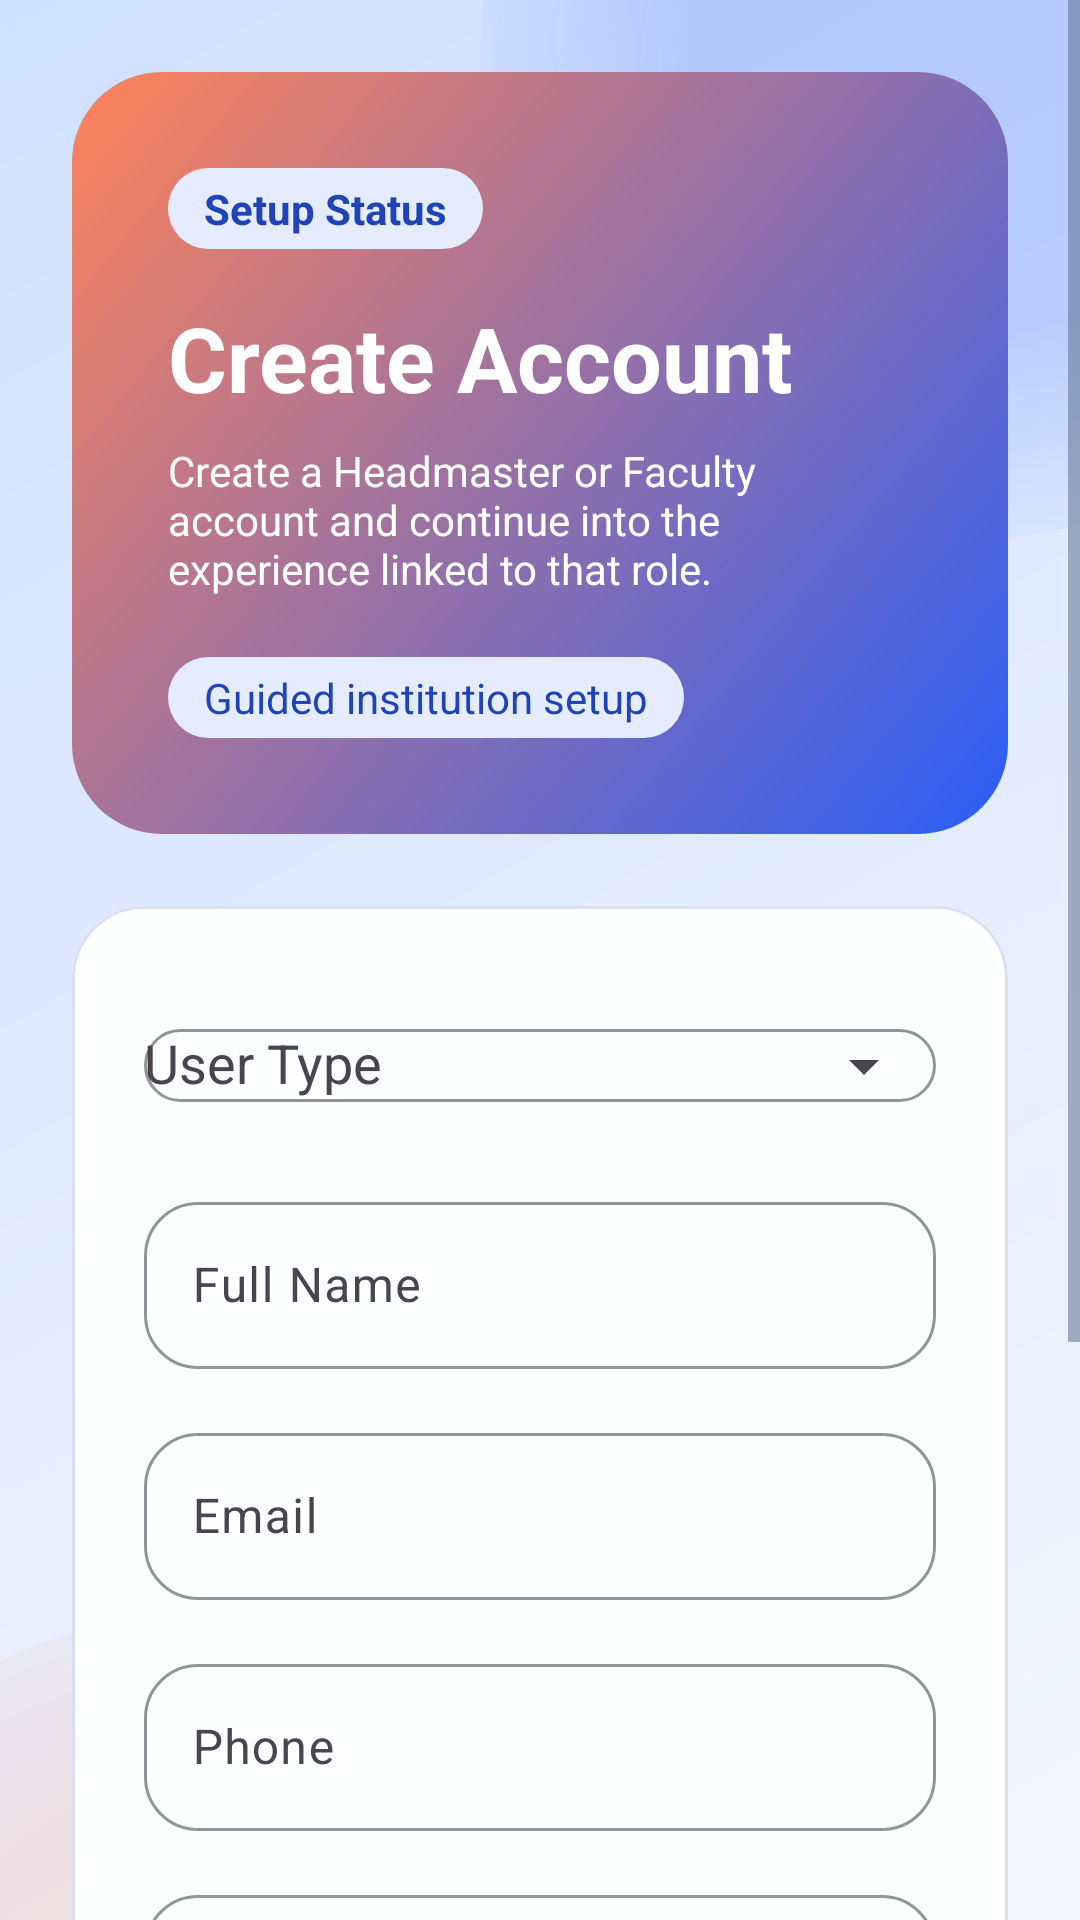

This screen was rendered from an Android layout file. Write that file and the resources it references.
<!-- AndroidManifest.xml: application theme Theme.Edutute -->
<!-- res/layout/fragment_sign_up.xml -->
<?xml version="1.0" encoding="utf-8"?>
<ScrollView xmlns:android="http://schemas.android.com/apk/res/android"
    xmlns:app="http://schemas.android.com/apk/res-auto"
    android:layout_width="match_parent"
    android:layout_height="match_parent"
    android:background="@drawable/bg_app_shell">

    <LinearLayout
        android:layout_width="match_parent"
        android:layout_height="wrap_content"
        android:orientation="vertical"
        android:padding="@dimen/spacing_xxl">

        <LinearLayout
            android:layout_width="match_parent"
            android:layout_height="wrap_content"
            android:background="@drawable/bg_hero_panel"
            android:orientation="vertical"
            android:padding="@dimen/spacing_xxxl">

            <TextView
                android:layout_width="wrap_content"
                android:layout_height="wrap_content"
                android:background="@drawable/bg_badge"
                android:paddingStart="@dimen/spacing_md"
                android:paddingTop="@dimen/spacing_xs"
                android:paddingEnd="@dimen/spacing_md"
                android:paddingBottom="@dimen/spacing_xs"
                android:text="@string/label_setup_status"
                android:textColor="@color/brand_badge_text"
                android:textStyle="bold" />

            <TextView
                android:layout_width="wrap_content"
                android:layout_height="wrap_content"
                android:layout_marginTop="@dimen/spacing_lg"
                android:text="@string/title_sign_up"
                android:textColor="@color/brand_on_primary"
                android:textSize="30sp"
                android:textStyle="bold" />

            <TextView
                android:layout_width="wrap_content"
                android:layout_height="wrap_content"
                android:layout_marginTop="@dimen/spacing_sm"
                android:text="@string/sign_up_subheading"
                android:textColor="@color/brand_on_primary" />

            <TextView
                android:layout_width="wrap_content"
                android:layout_height="wrap_content"
                android:layout_marginTop="@dimen/spacing_xl"
                android:background="@drawable/bg_badge"
                android:paddingStart="@dimen/spacing_md"
                android:paddingTop="@dimen/spacing_xs"
                android:paddingEnd="@dimen/spacing_md"
                android:paddingBottom="@dimen/spacing_xs"
                android:text="@string/auth_feature_setup"
                android:textColor="@color/brand_badge_text" />
        </LinearLayout>

        <com.google.android.material.card.MaterialCardView
            android:layout_width="match_parent"
            android:layout_height="wrap_content"
            android:layout_marginTop="@dimen/spacing_xxl">

            <LinearLayout
                android:layout_width="match_parent"
                android:layout_height="wrap_content"
                android:orientation="vertical"
                android:padding="@dimen/spacing_xxl">

                <com.google.android.material.textfield.TextInputLayout
                    android:id="@+id/userTypeInputLayout"
                    style="@style/Widget.Edutute.Input"
                    android:layout_width="match_parent"
                    android:layout_height="wrap_content"
                    android:hint="@string/label_user_type"
                    app:endIconMode="dropdown_menu">

                    <com.google.android.material.textfield.MaterialAutoCompleteTextView
                        android:id="@+id/userTypeAutoCompleteTextView"
                        android:layout_width="match_parent"
                        android:layout_height="wrap_content"
                        android:inputType="none" />
                </com.google.android.material.textfield.TextInputLayout>

                <com.google.android.material.textfield.TextInputLayout
                    android:id="@+id/institutionalIdInputLayout"
                    style="@style/Widget.Edutute.Input"
                    android:layout_width="match_parent"
                    android:layout_height="wrap_content"
                    android:layout_marginTop="@dimen/spacing_lg"
                    android:hint="@string/label_institutional_id"
                    android:visibility="gone">

                    <com.google.android.material.textfield.TextInputEditText
                        android:id="@+id/institutionalIdInputEditText"
                        android:layout_width="match_parent"
                        android:layout_height="wrap_content"
                        android:inputType="textCapCharacters" />
                </com.google.android.material.textfield.TextInputLayout>

                <com.google.android.material.textfield.TextInputLayout
                    android:id="@+id/fullNameInputLayout"
                    style="@style/Widget.Edutute.Input"
                    android:layout_width="match_parent"
                    android:layout_height="wrap_content"
                    android:layout_marginTop="@dimen/spacing_lg"
                    android:hint="@string/label_full_name">

                    <com.google.android.material.textfield.TextInputEditText
                        android:id="@+id/fullNameInputEditText"
                        android:layout_width="match_parent"
                        android:layout_height="wrap_content"
                        android:inputType="textPersonName" />
                </com.google.android.material.textfield.TextInputLayout>

                <com.google.android.material.textfield.TextInputLayout
                    android:id="@+id/emailInputLayout"
                    style="@style/Widget.Edutute.Input"
                    android:layout_width="match_parent"
                    android:layout_height="wrap_content"
                    android:layout_marginTop="@dimen/spacing_lg"
                    android:hint="@string/label_email">

                    <com.google.android.material.textfield.TextInputEditText
                        android:id="@+id/emailInputEditText"
                        android:layout_width="match_parent"
                        android:layout_height="wrap_content"
                        android:inputType="textEmailAddress" />
                </com.google.android.material.textfield.TextInputLayout>

                <com.google.android.material.textfield.TextInputLayout
                    android:id="@+id/phoneInputLayout"
                    style="@style/Widget.Edutute.Input"
                    android:layout_width="match_parent"
                    android:layout_height="wrap_content"
                    android:layout_marginTop="@dimen/spacing_lg"
                    android:hint="@string/label_phone">

                    <com.google.android.material.textfield.TextInputEditText
                        android:id="@+id/phoneInputEditText"
                        android:layout_width="match_parent"
                        android:layout_height="wrap_content"
                        android:inputType="phone" />
                </com.google.android.material.textfield.TextInputLayout>

                <com.google.android.material.textfield.TextInputLayout
                    android:id="@+id/qualificationInputLayout"
                    style="@style/Widget.Edutute.Input"
                    android:layout_width="match_parent"
                    android:layout_height="wrap_content"
                    android:layout_marginTop="@dimen/spacing_lg"
                    android:hint="@string/label_qualification"
                    android:visibility="gone">

                    <com.google.android.material.textfield.TextInputEditText
                        android:id="@+id/qualificationInputEditText"
                        android:layout_width="match_parent"
                        android:layout_height="wrap_content"
                        android:inputType="textCapSentences" />
                </com.google.android.material.textfield.TextInputLayout>

                <TextView
                    android:id="@+id/facultyInfoText"
                    android:layout_width="match_parent"
                    android:layout_height="wrap_content"
                    android:layout_marginTop="@dimen/spacing_md"
                    android:text="@string/message_faculty_joining_date_info"
                    android:textColor="@color/brand_text_secondary"
                    android:visibility="gone" />

                <com.google.android.material.textfield.TextInputLayout
                    android:id="@+id/passwordInputLayout"
                    style="@style/Widget.Edutute.Input"
                    android:layout_width="match_parent"
                    android:layout_height="wrap_content"
                    android:layout_marginTop="@dimen/spacing_lg"
                    android:hint="@string/label_password"
                    app:endIconMode="password_toggle">

                    <com.google.android.material.textfield.TextInputEditText
                        android:id="@+id/passwordInputEditText"
                        android:layout_width="match_parent"
                        android:layout_height="wrap_content"
                        android:inputType="textPassword" />
                </com.google.android.material.textfield.TextInputLayout>

                <com.google.android.material.textfield.TextInputLayout
                    android:id="@+id/confirmPasswordInputLayout"
                    style="@style/Widget.Edutute.Input"
                    android:layout_width="match_parent"
                    android:layout_height="wrap_content"
                    android:layout_marginTop="@dimen/spacing_lg"
                    android:hint="@string/label_confirm_password"
                    app:endIconMode="password_toggle">

                    <com.google.android.material.textfield.TextInputEditText
                        android:id="@+id/confirmPasswordInputEditText"
                        android:layout_width="match_parent"
                        android:layout_height="wrap_content"
                        android:inputType="textPassword" />
                </com.google.android.material.textfield.TextInputLayout>

                <TextView
                    android:id="@+id/signInText"
                    android:layout_width="wrap_content"
                    android:layout_height="wrap_content"
                    android:layout_gravity="center_horizontal"
                    android:layout_marginTop="@dimen/spacing_lg"
                    android:text="@string/action_back_to_sign_in"
                    android:textColor="@color/brand_primary"
                    android:textStyle="bold" />

                <com.google.android.material.progressindicator.LinearProgressIndicator
                    android:id="@+id/progressBar"
                    android:layout_width="match_parent"
                    android:layout_height="wrap_content"
                    android:layout_marginTop="@dimen/spacing_lg"
                    android:visibility="gone" />

                <com.google.android.material.button.MaterialButton
                    android:id="@+id/createAccountButton"
                    style="@style/Widget.Edutute.Button.Primary"
                    android:layout_width="match_parent"
                    android:layout_height="wrap_content"
                    android:layout_marginTop="@dimen/spacing_lg"
                    app:icon="@drawable/ic_shield"
                    app:iconGravity="textStart"
                    app:iconPadding="@dimen/spacing_sm"
                    android:text="@string/action_create_account" />
            </LinearLayout>
        </com.google.android.material.card.MaterialCardView>
    </LinearLayout>
</ScrollView>
<!-- resources referenced by this layout -->
<resources>
  <color name="brand_badge_text">#2043B8</color>
  <color name="brand_on_primary">#FFFFFF</color>
  <color name="brand_primary">#2457F5</color>
  <color name="brand_text_secondary">#596A87</color>
  <dimen name="spacing_lg">16dp</dimen>
  <dimen name="spacing_md">12dp</dimen>
  <dimen name="spacing_sm">8dp</dimen>
  <dimen name="spacing_xl">20dp</dimen>
  <dimen name="spacing_xs">4dp</dimen>
  <dimen name="spacing_xxl">24dp</dimen>
  <dimen name="spacing_xxxl">32dp</dimen>
  <string name="action_back_to_sign_in">Back to sign in</string>
  <string name="action_create_account">Create Account</string>
  <string name="auth_feature_setup">Guided institution setup</string>
  <string name="label_confirm_password">Confirm Password</string>
  <string name="label_email">Email</string>
  <string name="label_full_name">Full Name</string>
  <string name="label_institutional_id">Institutional ID</string>
  <string name="label_password">Password</string>
  <string name="label_phone">Phone</string>
  <string name="label_qualification">Qualification</string>
  <string name="label_setup_status">Setup Status</string>
  <string name="label_user_type">User Type</string>
  <string name="message_faculty_joining_date_info">Joining date is generated automatically when faculty registration succeeds.</string>
  <string name="sign_up_subheading">Create a Headmaster or Faculty account and continue into the experience linked to that role.</string>
  <string name="title_sign_up">Create Account</string>
  <style name="Theme.Edutute" parent="Base.Theme.Edutute" />
  <color name="brand_gradient_bottom">#CFE0FF</color>
  <color name="brand_background">#F5F7FF</color>
  <color name="brand_glow_primary">#33295EF8</color>
  <color name="brand_glow_secondary">#29FF8358</color>
  <color name="brand_badge_fill">#E5ECFF</color>
  <dimen name="corner_xl">30dp</dimen>
  <color name="brand_gradient_end">#FF8358</color>
  <color name="brand_gradient_start">#295EF8</color>
  <dimen name="button_height">52dp</dimen>
  <style name="ShapeAppearance.Edutute.Medium" parent="ShapeAppearance.Material3.MediumComponent">
          <item name="cornerSize">@dimen/corner_md</item>
      </style>
  <color name="brand_surface_elevated">#FDFEFF</color>
  <color name="brand_outline">#C8D2EA</color>
  <dimen name="corner_md">18dp</dimen>
  <color name="brand_primary_container">#DCE4FF</color>
  <color name="brand_on_primary_container">#0E1E52</color>
  <color name="brand_secondary">#FF7A59</color>
  <color name="brand_on_secondary">#FFFFFF</color>
  <color name="brand_secondary_container">#FFE0D6</color>
  <color name="brand_on_secondary_container">#54210F</color>
  <color name="brand_tertiary">#11A99B</color>
  <color name="brand_on_tertiary">#FFFFFF</color>
  <color name="brand_surface">#FFFFFF</color>
  <color name="brand_surface_variant">#EBF0FF</color>
  <color name="brand_outline_variant">#D9E0F3</color>
  <color name="brand_text_primary">#11203D</color>
  <style name="ThemeOverlay.Edutute.BottomSheetDialog" parent="ThemeOverlay.Material3.BottomSheetDialog">
          <item name="bottomSheetStyle">@style/Widget.Edutute.BottomSheet</item>
      </style>
  <style name="ShapeAppearance.Edutute.Small" parent="ShapeAppearance.Material3.SmallComponent">
          <item name="cornerSize">@dimen/corner_sm</item>
      </style>
  <style name="ShapeAppearance.Edutute.Large" parent="ShapeAppearance.Material3.LargeComponent">
          <item name="cornerSize">@dimen/corner_lg</item>
      </style>
  <style name="Widget.Edutute.BottomSheet" parent="Widget.Material3.BottomSheet.Modal">
          <item name="android:backgroundTint">@color/brand_surface</item>
          <item name="shapeAppearance">@style/ShapeAppearance.Edutute.Large</item>
      </style>
  <dimen name="corner_sm">12dp</dimen>
  <dimen name="corner_lg">24dp</dimen>
</resources>
